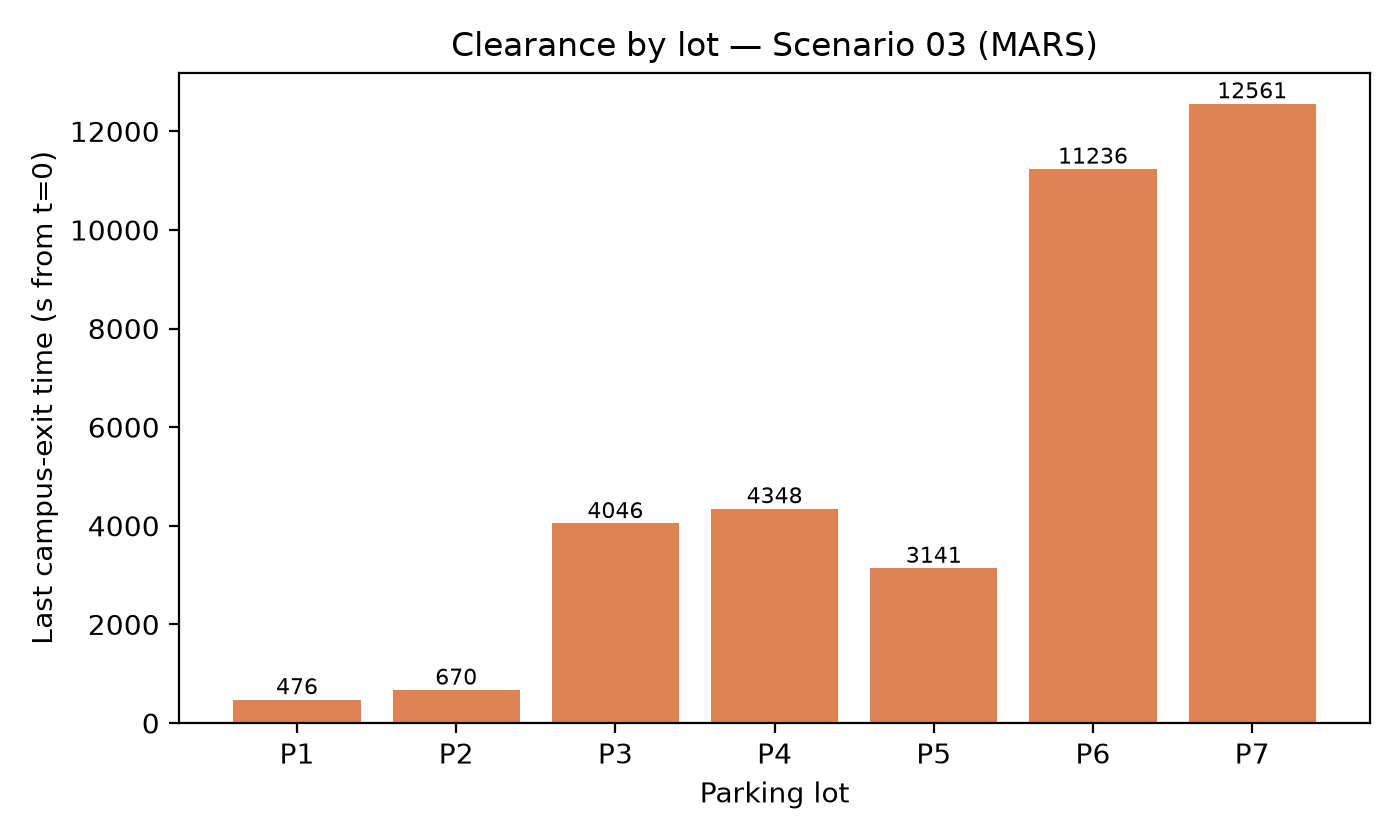

The table this chart was drawn from, first rows:
lot, clearance_s_from_t0
P1, 476
P2, 670
P3, 4046
P4, 4348
P5, 3141
P6, 11236
P7, 12561
